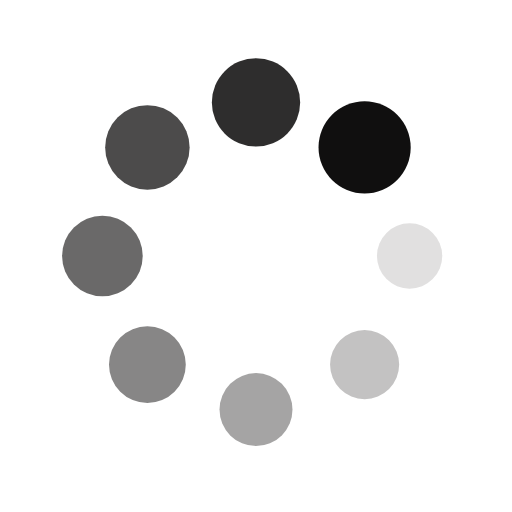
t = 0.00 s
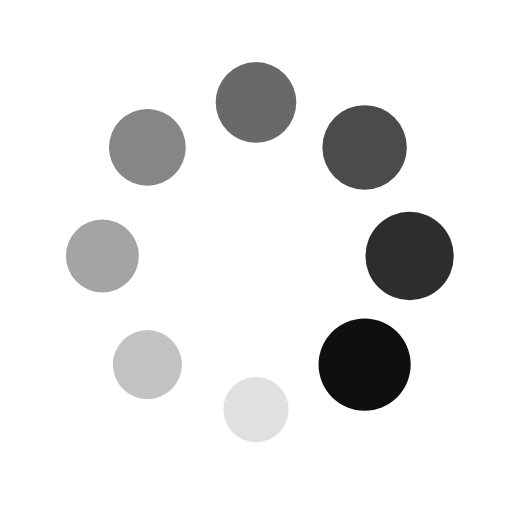
t = 0.25 s
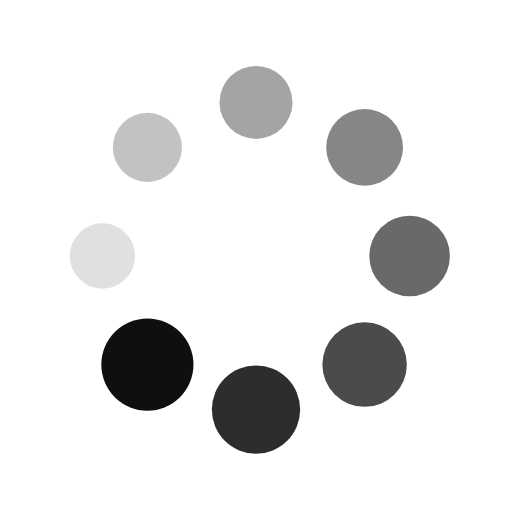
t = 0.50 s
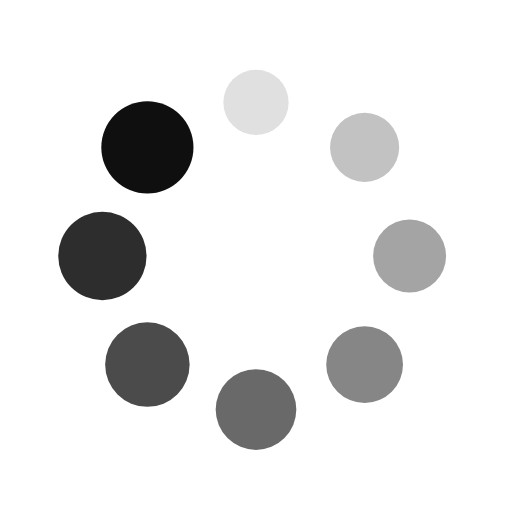
t = 0.75 s

The animated SVG that drew these frames (rendered in a browser with its animation timeline set to each time). Animation: 16 SMIL elements (animate=8,animateTransform=8); one cycle of 1.00 s, repeats indefinitely.

<svg xmlns="http://www.w3.org/2000/svg" viewBox="0 0 100 100" preserveAspectRatio="xMidYMid" width="50" height="50" style="shape-rendering: auto; display: block; background: transparent;" xmlns:xlink="http://www.w3.org/1999/xlink"><g><g transform="translate(80,50)">
<g transform="rotate(0)">
<circle fill-opacity="1" fill="#100f0f" r="6" cy="0" cx="0">
  <animateTransform repeatCount="indefinite" dur="1s" keyTimes="0;1" values="1.5 1.5;1 1" begin="-0.875s" type="scale" attributeName="transform"></animateTransform>
  <animate begin="-0.875s" values="1;0" repeatCount="indefinite" dur="1s" keyTimes="0;1" attributeName="fill-opacity"></animate>
</circle>
</g>
</g><g transform="translate(71.21320343559643,71.21320343559643)">
<g transform="rotate(45)">
<circle fill-opacity="0.875" fill="#100f0f" r="6" cy="0" cx="0">
  <animateTransform repeatCount="indefinite" dur="1s" keyTimes="0;1" values="1.5 1.5;1 1" begin="-0.75s" type="scale" attributeName="transform"></animateTransform>
  <animate begin="-0.75s" values="1;0" repeatCount="indefinite" dur="1s" keyTimes="0;1" attributeName="fill-opacity"></animate>
</circle>
</g>
</g><g transform="translate(50,80)">
<g transform="rotate(90)">
<circle fill-opacity="0.75" fill="#100f0f" r="6" cy="0" cx="0">
  <animateTransform repeatCount="indefinite" dur="1s" keyTimes="0;1" values="1.5 1.5;1 1" begin="-0.625s" type="scale" attributeName="transform"></animateTransform>
  <animate begin="-0.625s" values="1;0" repeatCount="indefinite" dur="1s" keyTimes="0;1" attributeName="fill-opacity"></animate>
</circle>
</g>
</g><g transform="translate(28.786796564403577,71.21320343559643)">
<g transform="rotate(135)">
<circle fill-opacity="0.625" fill="#100f0f" r="6" cy="0" cx="0">
  <animateTransform repeatCount="indefinite" dur="1s" keyTimes="0;1" values="1.5 1.5;1 1" begin="-0.5s" type="scale" attributeName="transform"></animateTransform>
  <animate begin="-0.5s" values="1;0" repeatCount="indefinite" dur="1s" keyTimes="0;1" attributeName="fill-opacity"></animate>
</circle>
</g>
</g><g transform="translate(20,50.00000000000001)">
<g transform="rotate(180)">
<circle fill-opacity="0.5" fill="#100f0f" r="6" cy="0" cx="0">
  <animateTransform repeatCount="indefinite" dur="1s" keyTimes="0;1" values="1.5 1.5;1 1" begin="-0.375s" type="scale" attributeName="transform"></animateTransform>
  <animate begin="-0.375s" values="1;0" repeatCount="indefinite" dur="1s" keyTimes="0;1" attributeName="fill-opacity"></animate>
</circle>
</g>
</g><g transform="translate(28.78679656440357,28.786796564403577)">
<g transform="rotate(225)">
<circle fill-opacity="0.375" fill="#100f0f" r="6" cy="0" cx="0">
  <animateTransform repeatCount="indefinite" dur="1s" keyTimes="0;1" values="1.5 1.5;1 1" begin="-0.25s" type="scale" attributeName="transform"></animateTransform>
  <animate begin="-0.25s" values="1;0" repeatCount="indefinite" dur="1s" keyTimes="0;1" attributeName="fill-opacity"></animate>
</circle>
</g>
</g><g transform="translate(49.99999999999999,20)">
<g transform="rotate(270)">
<circle fill-opacity="0.25" fill="#100f0f" r="6" cy="0" cx="0">
  <animateTransform repeatCount="indefinite" dur="1s" keyTimes="0;1" values="1.5 1.5;1 1" begin="-0.125s" type="scale" attributeName="transform"></animateTransform>
  <animate begin="-0.125s" values="1;0" repeatCount="indefinite" dur="1s" keyTimes="0;1" attributeName="fill-opacity"></animate>
</circle>
</g>
</g><g transform="translate(71.21320343559643,28.78679656440357)">
<g transform="rotate(315)">
<circle fill-opacity="0.125" fill="#100f0f" r="6" cy="0" cx="0">
  <animateTransform repeatCount="indefinite" dur="1s" keyTimes="0;1" values="1.5 1.5;1 1" begin="0s" type="scale" attributeName="transform"></animateTransform>
  <animate begin="0s" values="1;0" repeatCount="indefinite" dur="1s" keyTimes="0;1" attributeName="fill-opacity"></animate>
</circle>
</g>
</g><g></g></g><!-- [ldio] generated by https://loading.io --></svg>
